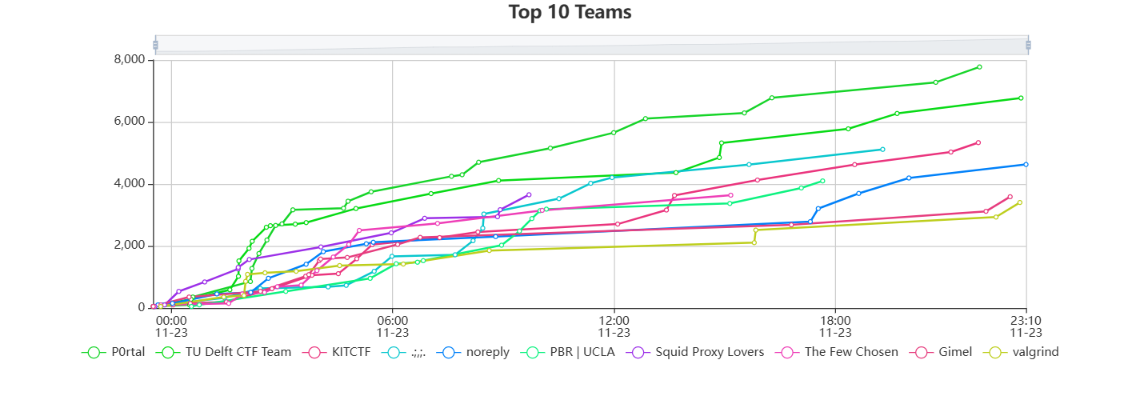

The file beside this chart, header and first rows:
points, name, challenge
7776, P0rtal, {'challenge_name': ['signmeup', 'wasmwbw…
6773, TU Delft CTF Team, {'challenge_name': ['qamu', 'Genie in an…
5335, KITCTF, {'challenge_name': ['drainme', 'Frozymar…
5117, .;,;., {'challenge_name': ['voteme', 'Schröding…
4630, noreply, {'challenge_name': ['Korra', 'qamu', 'vo…
4099, PBR | UCLA, {'challenge_name': ['GlacierChat', 'stat…
3653, Squid Proxy Lovers, {'challenge_name': ['WeirdRedundancy', '…
3639, The Few Chosen, {'challenge_name': ['voteme', 'Schröding…
3589, Gimel, {'challenge_name': ['FROST', 'Korra', 'F…
3404, valgrind, {'challenge_name': ['FROST', 'Schrödinge…
3134, WE_0WN_Y0U, {'challenge_name': ['LetterBox', 'typsta…
2821, L3ak, {'challenge_name': ['typstastic', 'votem…
2545, zazolcgeslajazn, {'challenge_name': ['drainme', 'Schrödin…
2542, b01lers, {'challenge_name': ['voteme', 'Frozymark…
2498, ENOFLAG, {'challenge_name': ['Frozymarket', 'Glac…
2365, ADMinions, {'challenge_name': ['Frozymarket', 'FROS…
2069, Phreaks 2600, {'challenge_name': ['GlacierChat', 'Froz…
2048, Brunnerne, {'challenge_name': ['FindMe', 'Schröding…
2031, xSTF, {'challenge_name': ['SkiData', 'GlacierC…
1852, amyglan, {'challenge_name': ['FindMe', 'Fuzzybyte…
1777, ttc enjoyers, {'challenge_name': ['FindMe', 'SkiData',…
1775, Stellar Vector, {'challenge_name': ['Schrödinger Compile…
1639, BKISC, {'challenge_name': ['AES Overdrive', 'Ra…
1617, HCS, {'challenge_name': ['Frozymarket', 'Arct…
1588, Praetorian, {'challenge_name': ['Korra', 'LetterBox'…
1513, Pwn-la-Chapelle, {'challenge_name': ['Frozymarket', 'Schr…
1384, /dev/stp, {'challenge_name': ['FROST', 'LetterBox'…
1344, reCAPTCHA the Flag, {'challenge_name': ['Korra', 'typstastic…
1344, Imp'Hackt, {'challenge_name': ['GlacierChat', 'Fuzz…
1323, MindCrafters, {'challenge_name': ['Korra', 'typstastic…
1313, 0bug, {'challenge_name': ['Welcome', 'FindMe',…
1290, xpkdzccdgnvvxcjrlm, {'challenge_name': ['Fuzzybytes', 'Lette…
1263, Rounding Error, {'challenge_name': ['Frozymarket', 'Welc…
1213, UpCyperpunk, {'challenge_name': ['Frozymarket', 'Arct…
1136, WolfHack, {'challenge_name': ['Rivest–Shamir–Adlem…
1086, N.O.X.U.S, {'challenge_name': ['Fuzzybytes', 'Weird…
1079, CuCyber, {'challenge_name': ['Schrödinger Compile…
1007, CSG, {'challenge_name': ['Schrödinger Compile…
1000, l||l|llll||l|ll|, {'challenge_name': ['signmeup', 'Rivest–…
990, zwsp, {'challenge_name': ['AES Overdrive', 'Ri…
959, Zoook, {'challenge_name': ['Rivest–Shamir–Adlem…
950, ssh@uzl, {'challenge_name': ['typstastic', 'Genie…
908, ProblemsOnly, {'challenge_name': ['Ramo', 'LetterBox',…
887, 0xfun, {'challenge_name': ['FindMe', 'typstasti…
858, Hack@Sec, {'challenge_name': ['typstastic', 'AES O…
848, CyberTaskForce Zero, {'challenge_name': ['Fuzzybytes', 'Rives…
808, BITSkrieg, {'challenge_name': ['Fuzzybytes', 'drain…
781, imissher350xedoi, {'challenge_name': ['Rivest–Shamir–Adlem…
769, University of Surrey, {'challenge_name': ['SkiData', 'Fuzzybyt…
737, PwnProphecy, {'challenge_name': ['drainme', 'SkiData'…
709, pspspsps, {'challenge_name': ['Frozymarket', 'drai…
704, US Women's Cyber Team, {'challenge_name': ['Ramo', 'typstastic'…
703, Packet Sniffers, {'challenge_name': ['SkiData', 'FROST', …
670, CUPIT, {'challenge_name': ['FROST', 'typstastic…
660, Wesserboy, {'challenge_name': ['typstastic', 'FindM…
631, P3gasus, {'challenge_name': ['LetterBox', 'Glacie…
620, cyber(space), {'challenge_name': ['FROST', 'typstastic…
610, NCSA, {'challenge_name': ['GlacierChat', 'Find…
604, D.O.T, {'challenge_name': ['AES Overdrive', 'Fi…
604, MCS, {'challenge_name': ['Fuzzybytes', 'AES O…
... 729 more rows
